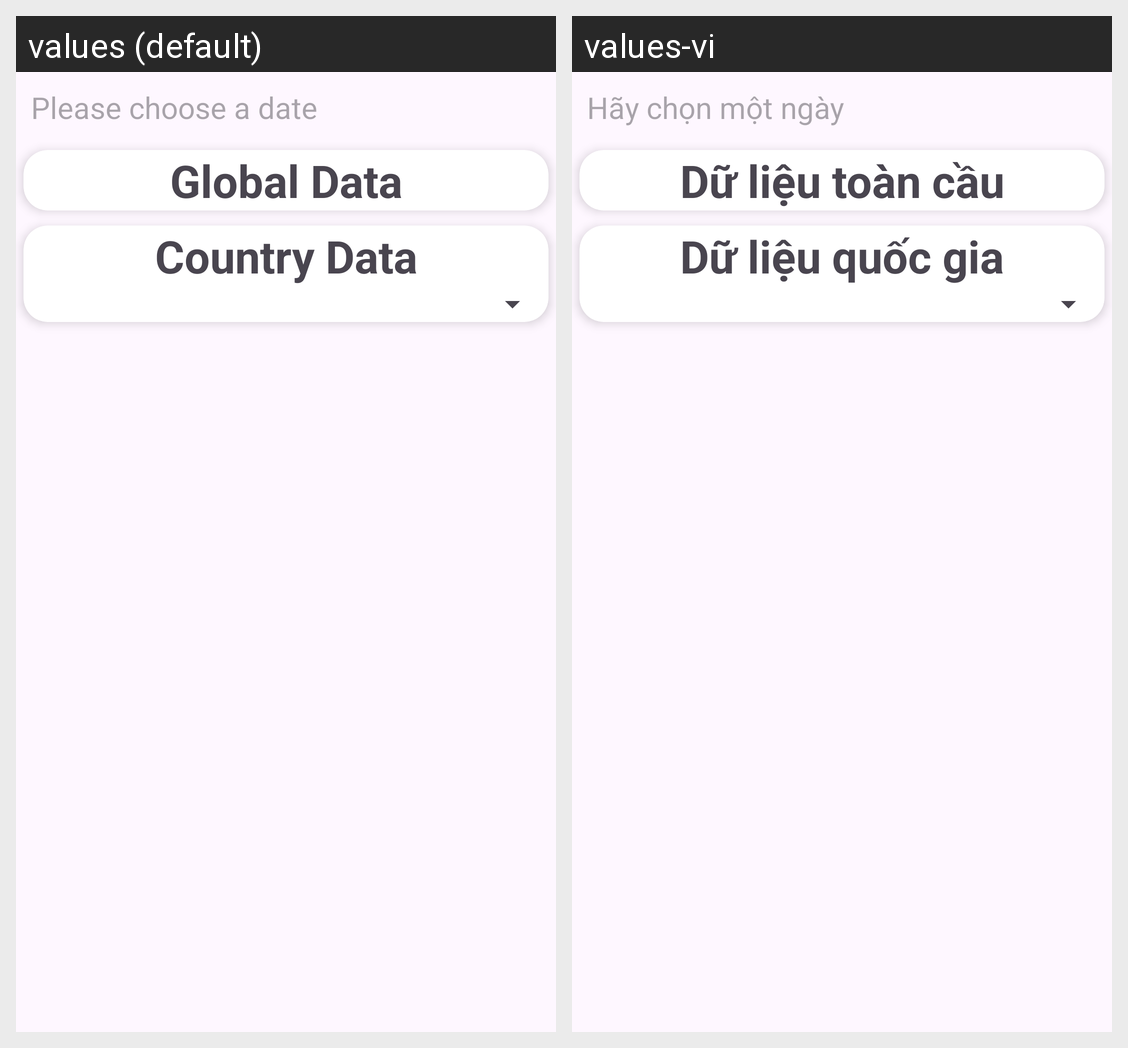

The same Android screen rendered under two of its app's locales, left to right. List the strings drawn on it with the default value and each locale's translation.
Android screen res/layout/covid_data.xml rendered under 2 locales, left to right: values (default), values-vi. Device: Nexus 5 (rendered at 1080×1920; each locale shown at half size, 540×960, under a caption strip naming it); theme Theme.HUGEPROJ.
Strings drawn on this screen, with the default value and each locale's value (text and hints the layout hard-codes, and strings that could not be matched under every locale, appear in the picture but are not listed):

please_choose_a_date
  values: Please choose a date
  values-vi: Hãy chọn một ngày

global_data
  values: Global Data
  values-vi: Dữ liệu toàn cầu

country_data
  values: Country Data
  values-vi: Dữ liệu quốc gia
